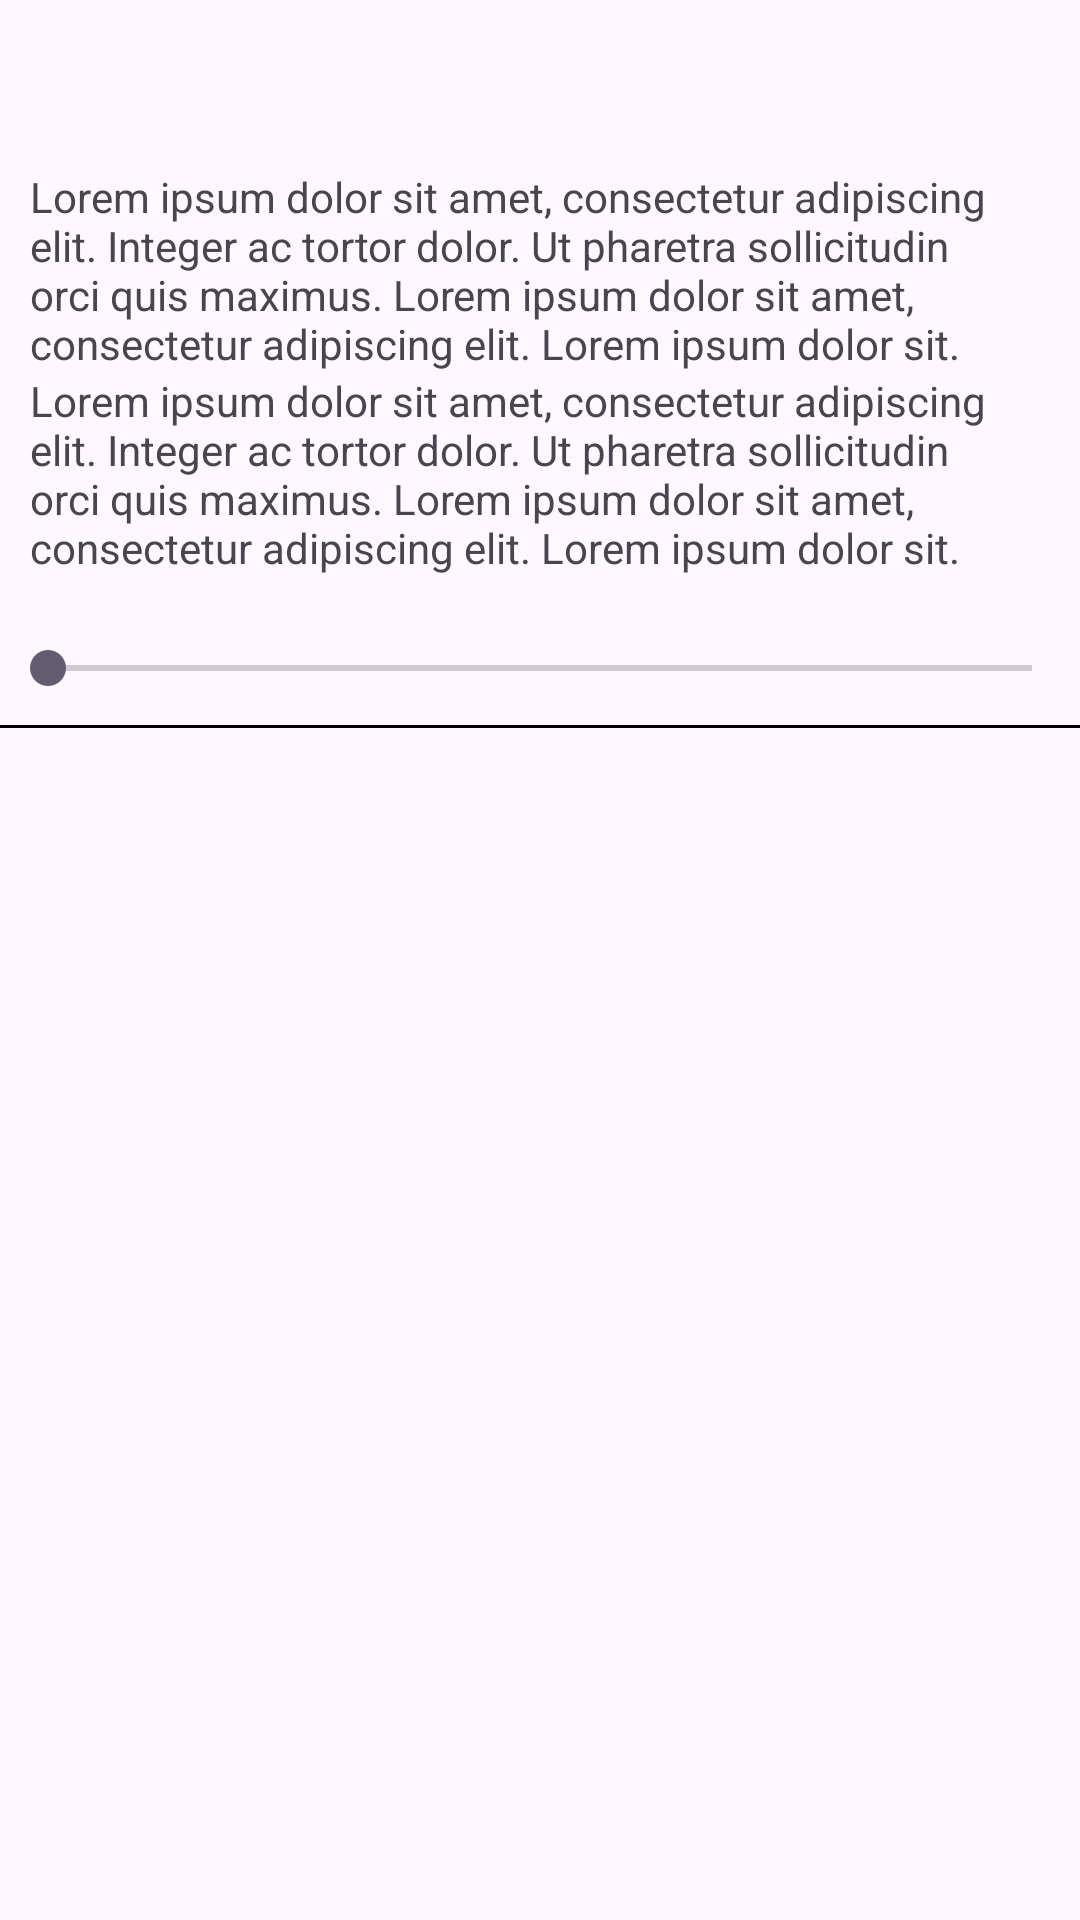

Write the Android layout XML for this screen, with the resource values it uses.
<!-- AndroidManifest.xml: application theme Theme.TaskManager_UniUpo -->
<!-- res/layout/project_item.xml -->
<?xml version="1.0" encoding="utf-8"?>
<RelativeLayout xmlns:android="http://schemas.android.com/apk/res/android"
    android:layout_width="wrap_content"
    android:layout_height="wrap_content">



    <TextView
        android:id="@+id/title"
        android:layout_width="wrap_content"
        android:layout_height="wrap_content"
        android:textSize="20sp"
        android:paddingTop="10sp"
        android:paddingStart="10sp"
        android:paddingEnd="10sp">
    </TextView>

    <Button
        android:id="@+id/promptPL"
        android:layout_width="wrap_content"
        android:layout_height="wrap_content"
        android:layout_alignParentEnd="true"
        android:layout_marginTop="8dp"
        android:paddingEnd="10sp"
        android:visibility="gone"
        android:text="Sollecito" />

    <TextView
        android:id="@+id/content"
        android:paddingStart="10sp"
        android:paddingEnd="10sp"
        android:layout_width="match_parent"
        android:layout_height="wrap_content"
        android:layout_below="@id/title"
        android:layout_marginTop="0dp"
        android:layout_centerHorizontal="true">

    </TextView>

    <TextView
        android:id="@+id/assigned"
        android:paddingStart="10sp"
        android:paddingEnd="10sp"
        android:layout_width="match_parent"
        android:layout_height="wrap_content"
        android:layout_below="@id/content"
        android:layout_marginTop="0dp"
        android:layout_centerHorizontal="true"
        android:text="@string/lorem_30w"/>

    <TextView
        android:id="@+id/authorProject"
        android:paddingStart="10sp"
        android:paddingEnd="10sp"
        android:layout_width="match_parent"
        android:layout_height="wrap_content"
        android:layout_below="@id/assigned"
        android:layout_marginTop="0dp"
        android:layout_centerHorizontal="true"
        android:text="@string/lorem_30w"/>


    <TextView
        android:id="@+id/progress"
        android:layout_width="wrap_content"
        android:layout_height="wrap_content"
        android:layout_marginBottom="0dp"
        android:layout_below="@id/authorProject"
        android:layout_centerHorizontal="true"
        android:textSize="16sp">

    </TextView>

    <SeekBar
        android:id="@+id/seekBar"
        android:layout_below="@id/progress"
        android:layout_width="match_parent"
        android:layout_height="wrap_content"
        android:layout_marginTop="0dp"
        android:max="100">
    </SeekBar>

    <View
        android:layout_below="@id/seekBar"
        android:layout_centerHorizontal="true"
        android:layout_marginTop="10dp"
        android:layout_width="370dp"
        android:layout_height="1dp"
        android:background="@color/black"/>

</RelativeLayout>
<!-- resources referenced by this layout -->
<resources>
  <color name="black">#FF000000</color>
  <string name="lorem_30w">"Lorem ipsum dolor sit amet, consectetur adipiscing elit. Integer ac tortor dolor. Ut pharetra sollicitudin orci quis maximus. Lorem ipsum dolor sit amet, consectetur adipiscing elit. Lorem ipsum dolor sit. "</string>
  <style name="Theme.TaskManager_UniUpo" parent="Base.Theme.TaskManager_UniUpo" />
  <style name="Base.Theme.TaskManager_UniUpo" parent="Theme.Material3.DayNight.NoActionBar">
          
          
      </style>
</resources>
